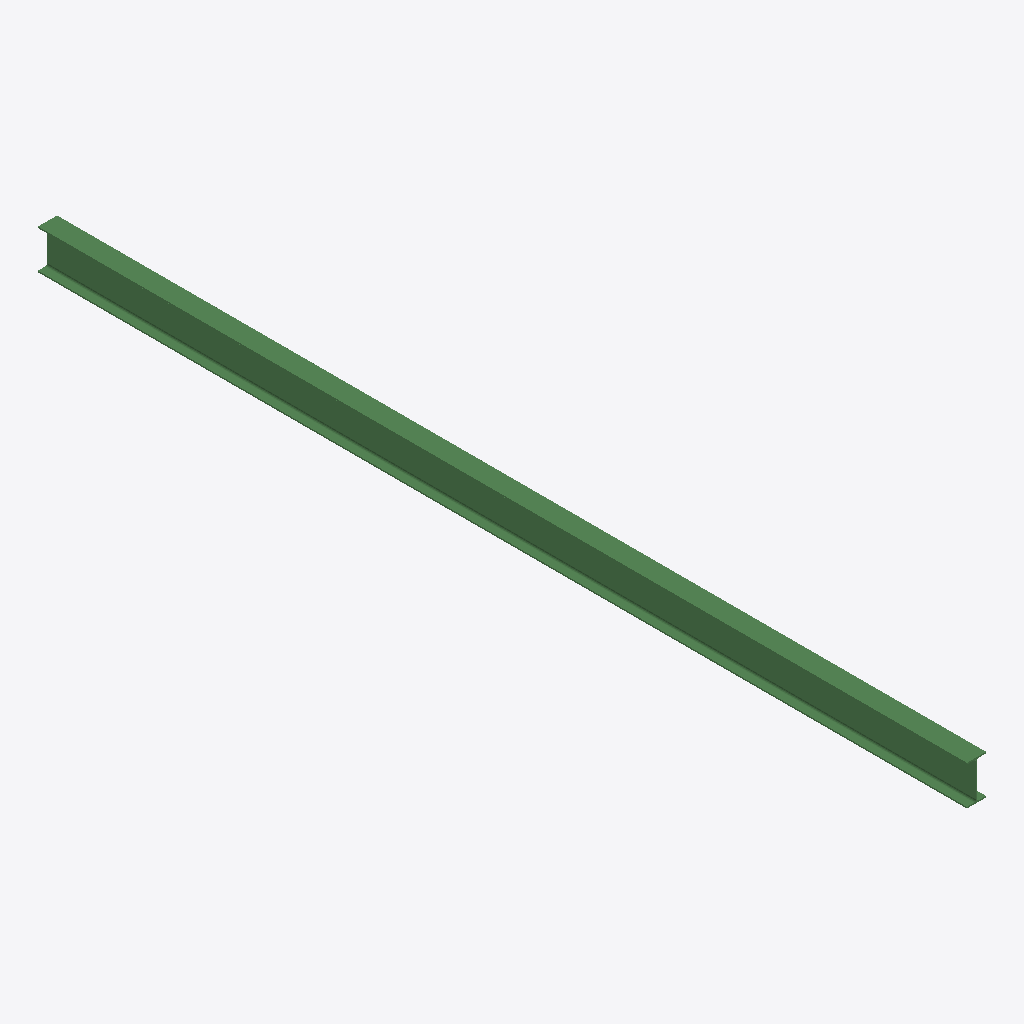
Isometric view of an IFC building model (IFC-SPF (STEP), schema IFC2X3, length unit millimetre), seen from the south-west, elements coloured by IFC class: 1 beam (green).
Extent 0.2 m × 7.8 m × 0.3 m (x, y, z). Storeys (1): Undefined at 0.00 m. Elements (1): 1 IfcBeam.

HEADER;
FILE_DESCRIPTION(('ViewDefinition[AISC_Steel_Detailing]','Option [BaseQuantities:Off]','Option [GridExport:On]','Option [Assemblies:Off]','Option [Bolts:On]','Option [Rebars:On]','Option [PourObjects:Off]','Option [Welds:On]','Option [SurfaceTreatments:On]','Option [LocationBy:0]','Option [ViewColors:Off]','Option [SectionedSpine:Off]','[2 more]'),'2;1');
FILE_NAME('b_776_Qty_1.ifc','2026-05-16T11:53:03',('GIOVANNIPC\\gcorrea'),('Structural Designer'),'IFC Database version: Work','Tekla Structures 2020 Service Pack 5, IFC Export','');
FILE_SCHEMA(('IFC2X3'));
ENDSEC;
DATA;
#37=IFCPROJECT('2G7ZFDNE16yBDU14FA92Me',#5,'Proyecto',$,$,$,$,(#11),#36);
#39=IFCSITE('2xvEzEinjBTea80yOTcujY',#5,'Obra',$,$,#38,$,$,.ELEMENT.,$,$,$,$,$);
#41=IFCBUILDING('3SzhjmUF967et28JoZLZEW',#5,'Undefined',$,$,#40,$,$,.ELEMENT.,$,$,$);
#43=IFCBUILDINGSTOREY('29hdEUCErFze9E_VIAceOd',#5,'Undefined',$,$,#42,$,$,.ELEMENT.,0.0);
#59=IFCBEAM('3jZEdI44D338dVW6q4AIyp',#44,'BEAM','IPE330','IPE330',#47,#58,'IDed8ce9d2-1043-430c-89df-806d04292f33');
ENDSEC;
